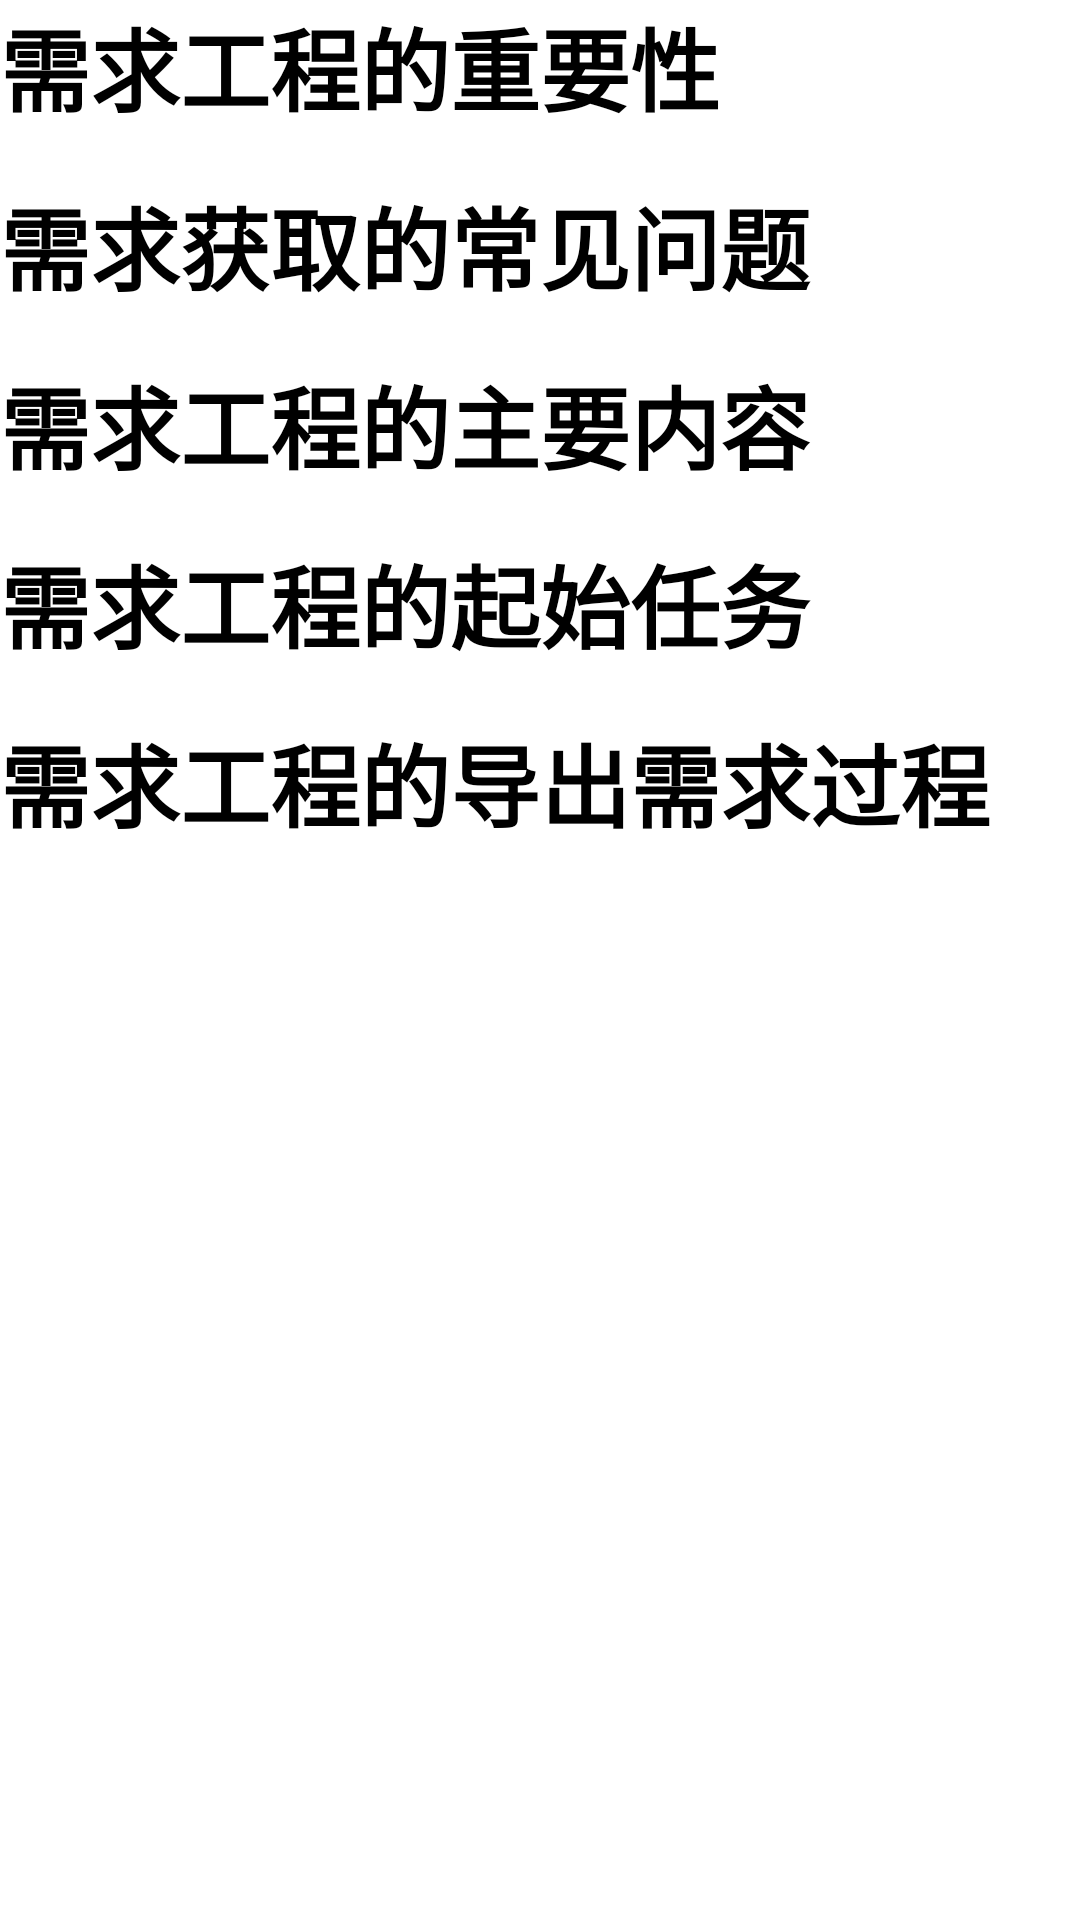

Write the Android layout XML for this screen, with the resource values it uses.
<!-- AndroidManifest.xml: application theme AppTheme -->
<!-- res/layout/teacher3_1_2.xml -->
<?xml version="1.0" encoding="utf-8"?>
<LinearLayout xmlns:android="http://schemas.android.com/apk/res/android"
    android:layout_width="match_parent"
    android:layout_height="match_parent"
    android:orientation="vertical">

    <TextView
        android:id="@+id/zhongyaoxing"
        android:layout_width="match_parent"
        android:layout_height="wrap_content"
        android:text="需求工程的重要性"
        android:textSize="30dp"
        android:textColor="@android:color/background_dark"
        android:textStyle="bold"/>

    <TextView
        android:id="@+id/huoquwenti"
        android:layout_width="match_parent"
        android:layout_height="wrap_content"
        android:text="需求获取的常见问题"
        android:textSize="30dp"
        android:layout_marginTop="16dp"
        android:textColor="@android:color/background_dark"
        android:textStyle="bold"/>

    <TextView
        android:id="@+id/zhuyaoneirong"
        android:layout_width="match_parent"
        android:layout_height="wrap_content"
        android:text="需求工程的主要内容"
        android:textSize="30dp"
        android:layout_marginTop="16dp"
        android:textColor="@android:color/background_dark"
        android:textStyle="bold"/>

    <TextView
        android:id="@+id/qishirenwu"
        android:layout_width="match_parent"
        android:layout_height="wrap_content"
        android:text="需求工程的起始任务"
        android:textSize="30dp"
        android:layout_marginTop="16dp"
        android:textColor="@android:color/background_dark"
        android:textStyle="bold"/>

    <TextView
        android:id="@+id/daochuguocheng"
        android:layout_width="match_parent"
        android:layout_height="wrap_content"
        android:text="需求工程的导出需求过程"
        android:textSize="30dp"
        android:layout_marginTop="16dp"
        android:textColor="@android:color/background_dark"
        android:textStyle="bold"/>


</LinearLayout>
<!-- resources referenced by this layout -->
<resources>

</resources>
